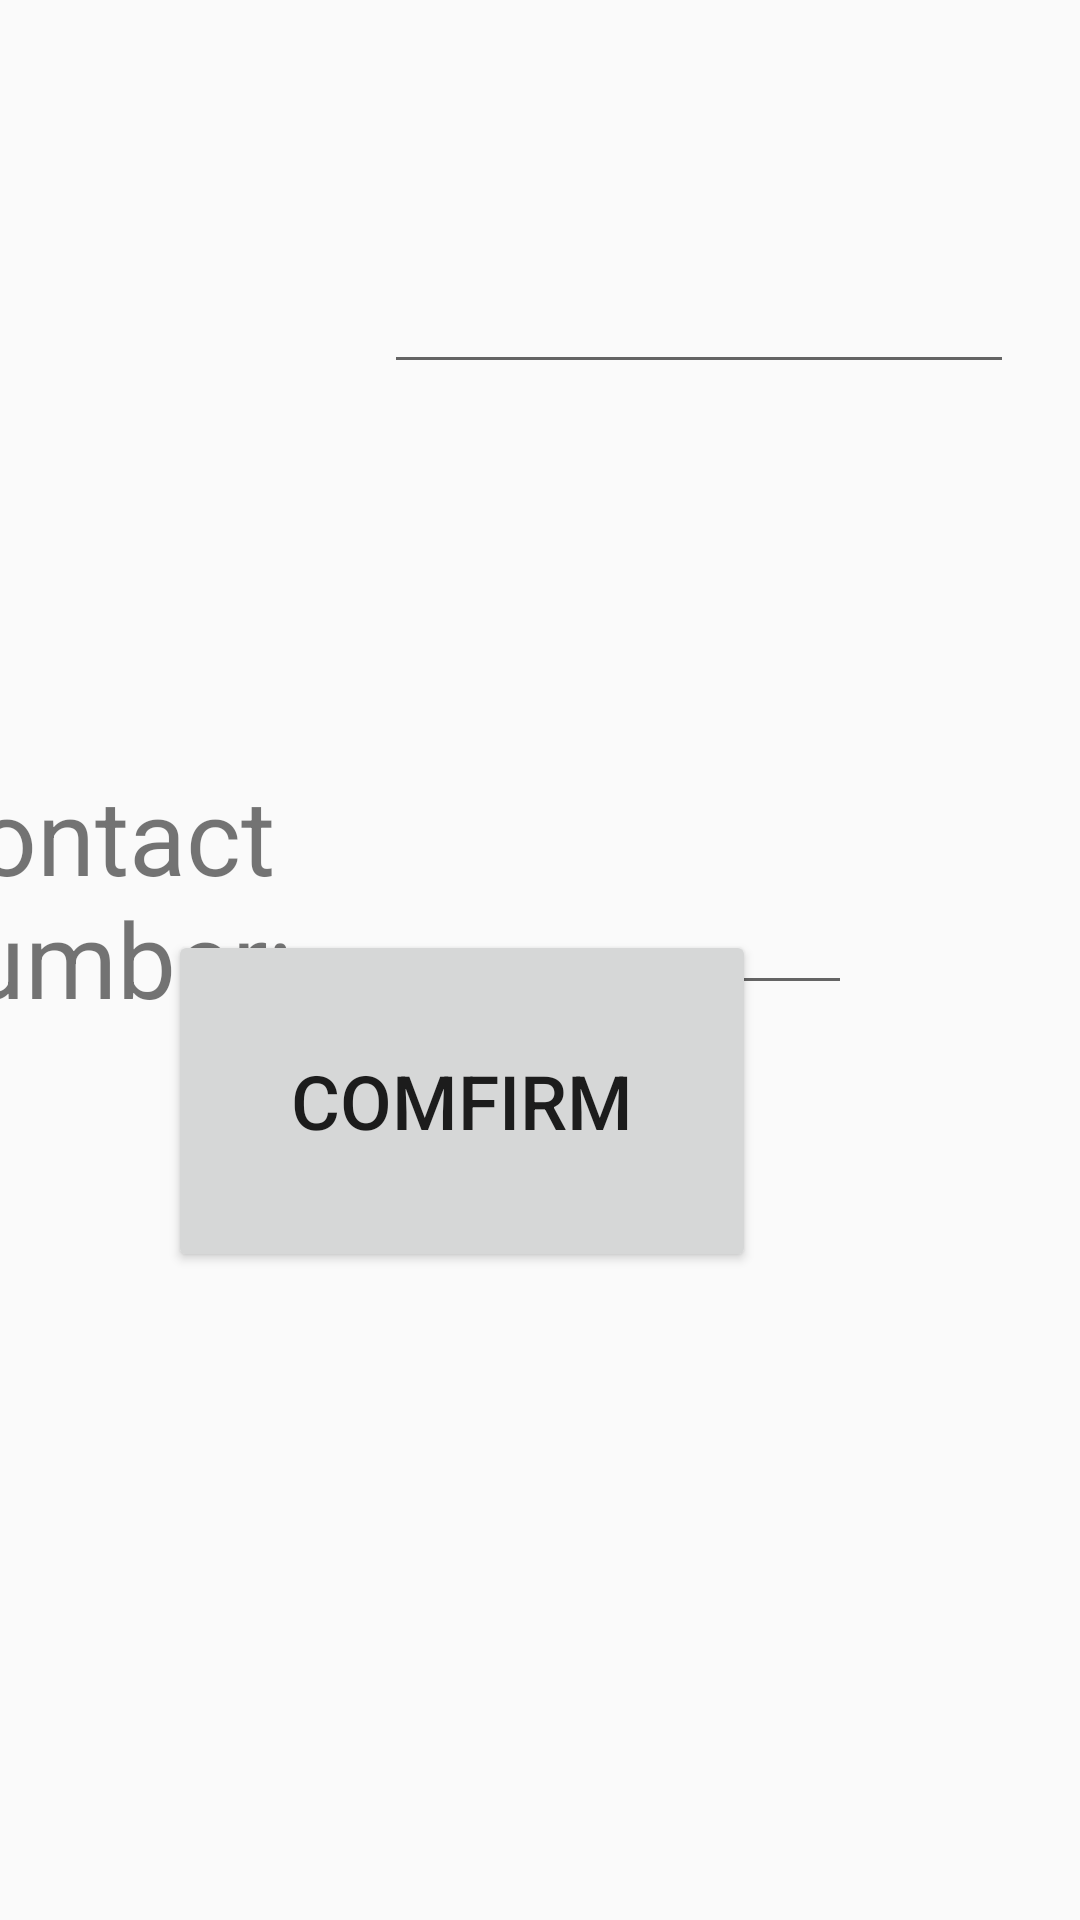

Produce the Android XML layout that renders to this screen, including the resource entries it uses.
<!-- AndroidManifest.xml: application theme AppTheme -->
<!-- res/layout/activity_main.xml -->
<?xml version="1.0" encoding="utf-8"?>
<androidx.constraintlayout.widget.ConstraintLayout xmlns:android="http://schemas.android.com/apk/res/android"
    xmlns:app="http://schemas.android.com/apk/res-auto"
    xmlns:tools="http://schemas.android.com/tools"
    android:layout_width="match_parent"
    android:layout_height="match_parent"
    tools:context=".MainActivity">

    <EditText
        android:id="@+id/edittxtName"
        android:layout_width="wrap_content"
        android:layout_height="wrap_content"
        android:layout_marginStart="154dp"
        android:layout_marginEnd="48dp"
        android:layout_marginBottom="512dp"
        android:ems="10"
        android:inputType="textPersonName"
        android:text=""
        app:layout_constraintBottom_toBottomOf="parent"
        app:layout_constraintEnd_toEndOf="parent"
        app:layout_constraintStart_toStartOf="parent" />

    <TextView
        android:id="@+id/textView"
        android:layout_width="108dp"
        android:layout_height="73dp"
        android:layout_marginTop="146dp"
        android:layout_marginEnd="284dp"
        android:layout_marginBottom="512dp"
        android:gravity="center"
        android:text="Name: "
        android:textSize="35dp"
        app:layout_constraintBottom_toBottomOf="parent"
        app:layout_constraintEnd_toEndOf="parent"
        app:layout_constraintTop_toTopOf="parent"
        app:layout_constraintVertical_bias="0.0" />

    <TextView
        android:id="@+id/textView2"
        android:layout_width="137dp"
        android:layout_height="83dp"
        android:layout_marginTop="255dp"
        android:layout_marginEnd="261dp"
        android:gravity="center"
        android:text="Contact Number:"
        android:textSize="35dp"
        app:layout_constraintEnd_toEndOf="parent"
        app:layout_constraintTop_toTopOf="parent" />

    <EditText
        android:id="@+id/editTxtPhone"
        android:layout_width="177dp"
        android:layout_height="91dp"
        android:layout_marginTop="244dp"
        android:layout_marginEnd="76dp"
        android:ems="10"
        android:inputType="phone"
        app:layout_constraintEnd_toEndOf="parent"
        app:layout_constraintTop_toTopOf="parent" />

    <Spinner
        android:id="@+id/spinner"
        android:layout_width="245dp"
        android:layout_height="39dp"
        android:layout_marginEnd="83dp"
        android:layout_marginBottom="626dp"
        app:layout_constraintBottom_toBottomOf="parent"
        app:layout_constraintEnd_toEndOf="parent" />

    <Button
        android:id="@+id/btnComfirm"
        android:layout_width="196dp"
        android:layout_height="114dp"
        android:layout_marginEnd="108dp"
        android:layout_marginBottom="216dp"
        android:text="Comfirm"
        android:textSize="25dp"
        app:layout_constraintBottom_toBottomOf="parent"
        app:layout_constraintEnd_toEndOf="parent" />

</androidx.constraintlayout.widget.ConstraintLayout>
<!-- resources referenced by this layout -->
<resources>
  <style name="AppTheme" parent="Theme.AppCompat.DayNight.NoActionBar">
      
      <item name="colorPrimary">@color/colorPrimary</item>
      <item name="colorPrimaryDark">@color/colorPrimaryDark</item>
      <item name="colorAccent">@color/colorAccent</item>
    </style>
  <color name="colorPrimary">@color/indigo</color>
  <color name="colorPrimaryDark">@color/black</color>
  <color name="colorAccent">@color/blue</color>
  <color name="indigo">#3742fa</color>
  <color name="black">#000000</color>
  <color name="blue">#1e90ff</color>
</resources>
